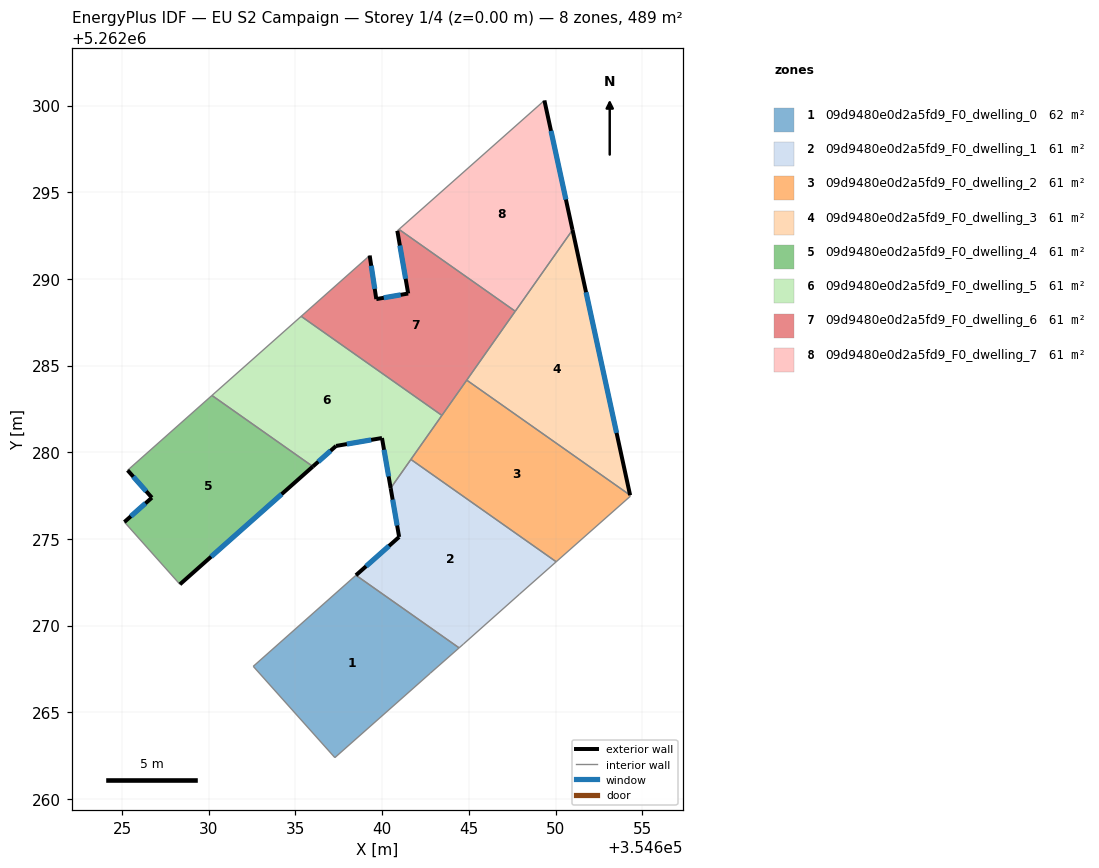
=== STOREY PLAN SPEC (per zone: floor XY polygon, exterior-wall plan segments, windows/doors) ===
zone 1: 09d9480e0d2a5fd9_F0_dwelling_0  (61.8 m²)
  floor: (354644.44, 5262268.72) (354642.77, 5262267.25) (354637.27, 5262262.39) (354632.56, 5262267.65) (354638.49, 5262272.91)
  interior walls: 5
zone 2: 09d9480e0d2a5fd9_F0_dwelling_1  (61.1 m²)
  floor: (354650.04, 5262273.68) (354647.93, 5262271.82) (354644.69, 5262268.94) (354644.44, 5262268.72) (354638.49, 5262272.91) (354640.98, 5262275.12) (354640.49, 5262277.93) (354641.66, 5262279.59)
  exterior wall: (354640.98, 5262275.12) – (354638.49, 5262272.91)  [3.3 m]
    window: (354640.39, 5262274.60) – (354639.07, 5262273.42)  [2.8 m²]
  exterior wall: (354640.49, 5262277.93) – (354640.98, 5262275.12)  [2.9 m]
    window: (354640.61, 5262277.27) – (354640.86, 5262275.78)  [2.4 m²]
  interior walls: 6
zone 3: 09d9480e0d2a5fd9_F0_dwelling_2  (61.1 m²)
  floor: (354654.30, 5262277.52) (354654.32, 5262277.46) (354650.04, 5262273.68) (354641.66, 5262279.59) (354644.88, 5262284.16)
  interior walls: 6
zone 4: 09d9480e0d2a5fd9_F0_dwelling_3  (61.1 m²)
  floor: (354650.98, 5262292.83) (354654.30, 5262277.52) (354644.88, 5262284.16)
  exterior wall: (354654.30, 5262277.52) – (354650.98, 5262292.83)  [15.7 m]
    window: (354653.52, 5262281.12) – (354651.76, 5262289.23)  [13.2 m²]
  interior walls: 3
zone 5: 09d9480e0d2a5fd9_F0_dwelling_4  (60.9 m²)
  floor: (354636.00, 5262279.18) (354628.33, 5262272.38) (354625.13, 5262275.98) (354626.72, 5262277.38) (354625.32, 5262278.96) (354630.18, 5262283.28)
  exterior wall: (354628.33, 5262272.38) – (354636.00, 5262279.18)  [10.2 m]
    window: (354630.13, 5262273.98) – (354634.20, 5262277.58)  [8.6 m²]
  exterior wall: (354626.72, 5262277.38) – (354625.13, 5262275.98)  [2.1 m]
    window: (354626.34, 5262277.05) – (354625.50, 5262276.31)  [1.8 m²]
  exterior wall: (354625.32, 5262278.96) – (354626.72, 5262277.38)  [2.1 m]
    window: (354625.65, 5262278.59) – (354626.39, 5262277.75)  [1.8 m²]
  interior walls: 3
zone 6: 09d9480e0d2a5fd9_F0_dwelling_5  (60.9 m²)
  floor: (354643.45, 5262282.13) (354640.49, 5262277.93) (354639.99, 5262280.82) (354637.34, 5262280.37) (354636.00, 5262279.18) (354630.18, 5262283.28) (354635.33, 5262287.84)
  exterior wall: (354639.99, 5262280.82) – (354640.49, 5262277.93)  [2.9 m]
    window: (354640.11, 5262280.14) – (354640.37, 5262278.61)  [2.5 m²]
  exterior wall: (354637.34, 5262280.37) – (354639.99, 5262280.82)  [2.7 m]
    window: (354637.96, 5262280.47) – (354639.37, 5262280.71)  [2.3 m²]
  exterior wall: (354636.00, 5262279.18) – (354637.34, 5262280.37)  [1.8 m]
    window: (354636.32, 5262279.46) – (354637.03, 5262280.09)  [1.5 m²]
  interior walls: 5
zone 7: 09d9480e0d2a5fd9_F0_dwelling_6  (60.9 m²)
  floor: (354647.68, 5262288.13) (354643.45, 5262282.13) (354635.33, 5262287.84) (354639.28, 5262291.35) (354639.66, 5262288.84) (354641.50, 5262289.16) (354640.88, 5262292.78) (354640.97, 5262292.86)
  exterior wall: (354640.88, 5262292.78) – (354641.50, 5262289.16)  [3.7 m]
    window: (354641.02, 5262291.93) – (354641.35, 5262290.01)  [3.1 m²]
  exterior wall: (354639.66, 5262288.84) – (354639.28, 5262291.35)  [2.5 m]
    window: (354639.57, 5262289.43) – (354639.37, 5262290.76)  [2.1 m²]
  exterior wall: (354641.50, 5262289.16) – (354639.66, 5262288.84)  [1.9 m]
    window: (354641.07, 5262289.08) – (354640.09, 5262288.91)  [1.6 m²]
  interior walls: 6
zone 8: 09d9480e0d2a5fd9_F0_dwelling_7  (60.9 m²)
  floor: (354649.36, 5262300.29) (354650.98, 5262292.83) (354647.68, 5262288.13) (354640.97, 5262292.86)
  exterior wall: (354650.98, 5262292.83) – (354649.36, 5262300.29)  [7.6 m]
    window: (354650.60, 5262294.58) – (354649.74, 5262298.54)  [6.4 m²]
  interior walls: 3

=== DERIVED (storey summary) ===
Building: EU S2 Campaign
Storey: 1 of 4  (floor level z = 0.00 m)
Storey gross floor area: 488.6 m²
Zones on this storey: 8
  - 09d9480e0d2a5fd9_F0_dwelling_0: floor 61.8 m²
  - 09d9480e0d2a5fd9_F0_dwelling_1: floor 61.1 m²; exterior wall 6.2 m (18.6 m²); 2 window(s) 5.2 m²; WWR 28.1%
  - 09d9480e0d2a5fd9_F0_dwelling_2: floor 61.1 m²
  - 09d9480e0d2a5fd9_F0_dwelling_3: floor 61.1 m²; exterior wall 15.7 m (47.0 m²); 1 window(s) 13.2 m²; WWR 28.1%
  - 09d9480e0d2a5fd9_F0_dwelling_4: floor 60.9 m²; exterior wall 14.5 m (43.4 m²); 3 window(s) 12.2 m²; WWR 28.1%
  - 09d9480e0d2a5fd9_F0_dwelling_5: floor 60.9 m²; exterior wall 7.4 m (22.2 m²); 3 window(s) 6.3 m²; WWR 28.1%
  - 09d9480e0d2a5fd9_F0_dwelling_6: floor 60.9 m²; exterior wall 8.1 m (24.2 m²); 3 window(s) 6.8 m²; WWR 28.1%
  - 09d9480e0d2a5fd9_F0_dwelling_7: floor 60.9 m²; exterior wall 7.6 m (22.9 m²); 1 window(s) 6.4 m²; WWR 28.1%
Zone adjacency (shared interzone walls):
  - 09d9480e0d2a5fd9_F0_dwelling_0 ↔ 09d9480e0d2a5fd9_F0_dwelling_1
  - 09d9480e0d2a5fd9_F0_dwelling_1 ↔ 09d9480e0d2a5fd9_F0_dwelling_2
  - 09d9480e0d2a5fd9_F0_dwelling_1 ↔ 09d9480e0d2a5fd9_F0_dwelling_5
  - 09d9480e0d2a5fd9_F0_dwelling_2 ↔ 09d9480e0d2a5fd9_F0_dwelling_3
  - 09d9480e0d2a5fd9_F0_dwelling_2 ↔ 09d9480e0d2a5fd9_F0_dwelling_5
  - 09d9480e0d2a5fd9_F0_dwelling_2 ↔ 09d9480e0d2a5fd9_F0_dwelling_6
  - 09d9480e0d2a5fd9_F0_dwelling_3 ↔ 09d9480e0d2a5fd9_F0_dwelling_6
  - 09d9480e0d2a5fd9_F0_dwelling_3 ↔ 09d9480e0d2a5fd9_F0_dwelling_7
  - 09d9480e0d2a5fd9_F0_dwelling_4 ↔ 09d9480e0d2a5fd9_F0_dwelling_5
  - 09d9480e0d2a5fd9_F0_dwelling_5 ↔ 09d9480e0d2a5fd9_F0_dwelling_6
  - 09d9480e0d2a5fd9_F0_dwelling_6 ↔ 09d9480e0d2a5fd9_F0_dwelling_7